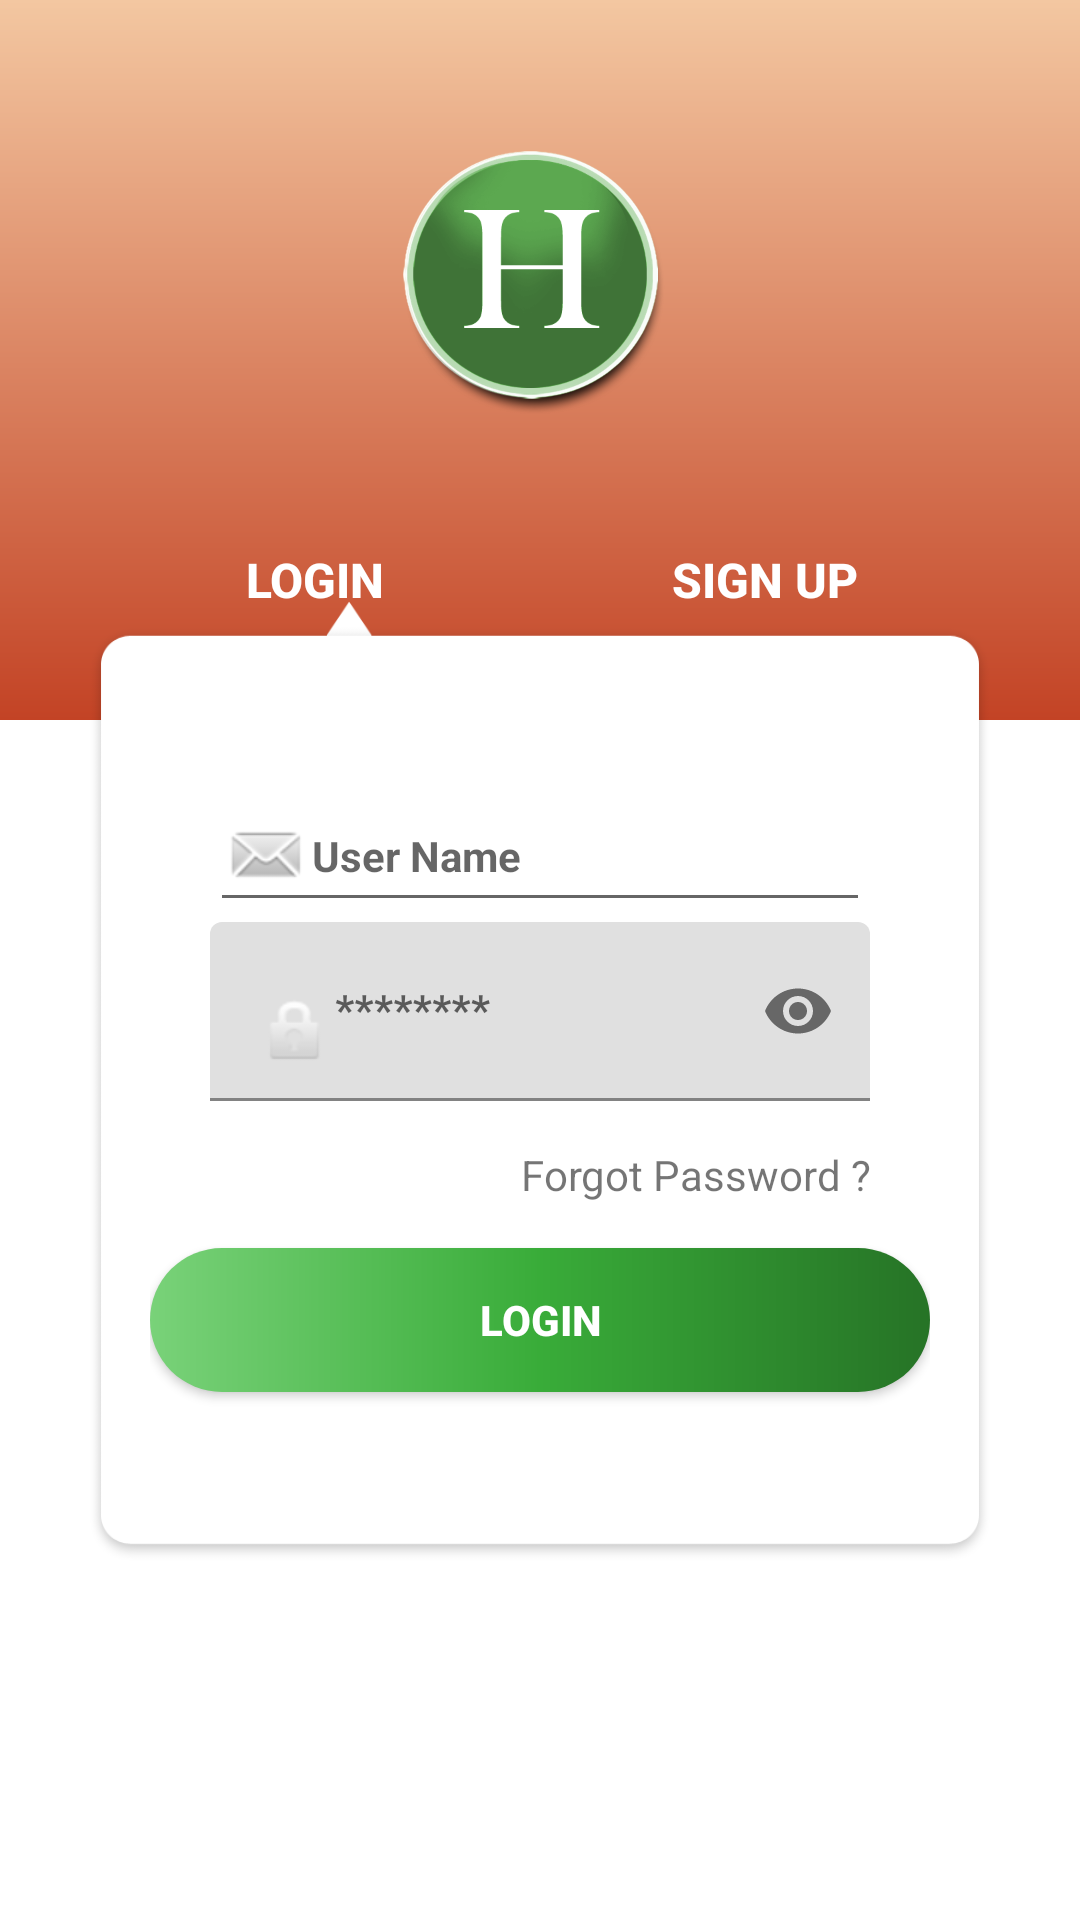

Reconstruct the res/layout file that produces this screen, plus the resources it refers to.
<!-- AndroidManifest.xml: application theme AppTheme -->
<!-- res/layout/activity_login.xml -->
<?xml version="1.0" encoding="utf-8"?>
<LinearLayout xmlns:android="http://schemas.android.com/apk/res/android"
    xmlns:app="http://schemas.android.com/apk/res-auto"
    xmlns:tools="http://schemas.android.com/tools"
    android:layout_width="match_parent"
    android:layout_height="match_parent"
    android:orientation="vertical"
    tools:context=".activity.LoginActivity">

    <LinearLayout
        android:layout_width="match_parent"
        android:layout_height="match_parent"
        android:orientation="vertical"
        android:weightSum="4">

        <LinearLayout
            android:layout_width="match_parent"
            android:layout_height="0dp"
            android:layout_weight="1.5"
            android:background="@drawable/red_gradient"
            android:orientation="vertical"
            android:weightSum="2">

            <LinearLayout
                android:layout_width="match_parent"
                android:layout_height="0dp"
                android:layout_weight="1.2"
                android:gravity="center|bottom">

                <ImageView
                    android:layout_width="100dp"
                    android:layout_height="100dp"
                    android:layout_gravity="center|bottom"
                    android:background="@drawable/wall_logo" />

            </LinearLayout>

            <LinearLayout
                android:layout_width="match_parent"
                android:layout_height="0dp"
                android:layout_below="@+id/sub"
                android:layout_gravity="bottom|center"
                android:layout_marginStart="30dp"
                android:layout_marginEnd="30dp"
                android:layout_weight="0.5"
                android:background="@android:color/transparent"
                android:gravity="bottom|center"
                android:orientation="horizontal"
                android:weightSum="2">

                <Button
                    android:id="@+id/btnLoginTabLogin"
                    android:layout_width="0dp"
                    android:layout_height="wrap_content"
                    android:layout_weight="1"
                    android:background="@android:color/transparent"
                    android:gravity="center|bottom"
                    android:text="Login"
                    android:textColor="@color/colorWhite"
                    android:textSize="16dp"
                    android:textStyle="bold" />

                <Button
                    android:id="@+id/btnLoginTabSignUp"
                    android:layout_width="0dp"
                    android:layout_height="wrap_content"
                    android:layout_weight="1"
                    android:background="@android:color/transparent"
                    android:gravity="center|bottom"
                    android:text="Sign Up"
                    android:textColor="@color/colorWhite"
                    android:textSize="16dp"
                    android:textStyle="bold" />
            </LinearLayout>

        </LinearLayout>

        <LinearLayout
            android:layout_width="match_parent"
            android:layout_height="0dp"
            android:layout_marginStart="30dp"
            android:layout_marginTop="-40dp"
            android:layout_marginEnd="30dp"
            android:layout_weight="2"
            android:background="@drawable/login_bg">

            <LinearLayout
                android:layout_width="match_parent"
                android:layout_height="match_parent"
                android:elevation="6dp"
                android:orientation="vertical"
                android:padding="20dp">

                <EditText
                    android:id="@+id/edtUserName"
                    android:layout_width="match_parent"
                    android:layout_height="wrap_content"
                    android:layout_below="@+id/btnLL"
                    android:layout_marginLeft="20dp"
                    android:layout_marginTop="40dp"
                    android:layout_marginRight="20dp"
                    android:drawableStart="@android:drawable/sym_action_email"
                    android:drawableLeft="@android:drawable/sym_action_email"
                    android:gravity="center|start"
                    android:lines="1"
                    android:inputType="textEmailAddress"
                    android:hint="User Name"
                    android:textColor="@color/colorBlack"
                    android:textSize="14dp"
                    android:textStyle="bold" />

                <android.support.design.widget.TextInputLayout
                    android:id="@+id/etPassword"
                    android:layout_width="match_parent"
                    android:layout_height="wrap_content"
                    android:layout_below="@+id/edtUserName"
                    android:layout_marginLeft="20dp"
                    android:layout_marginRight="20dp"
                    app:passwordToggleEnabled="true"

                    >

                    <android.support.design.widget.TextInputEditText
                        android:id="@+id/edtPassword"
                        android:layout_width="match_parent"
                        android:layout_height="wrap_content"
                        android:drawableLeft="@android:drawable/ic_lock_idle_lock"
                        android:gravity="center|start"
                        android:hint="********"
                        android:textColor="@color/colorBlack"
                        android:lines="1"
                        android:textSize="14dp"
                        android:textStyle="bold"  android:drawableStart="@android:drawable/ic_lock_idle_lock"
                        android:inputType="textPassword"/>
                </android.support.design.widget.TextInputLayout>



                <TextView
                    android:id="@+id/tvForgetPassword"
                    android:layout_width="wrap_content"
                    android:layout_height="wrap_content"
                    android:layout_gravity="end"
                    android:layout_marginLeft="20dp"
                    android:layout_marginTop="15dp"
                    android:layout_marginRight="20dp"
                    android:gravity="end"
                    android:text="Forgot Password ?" />

                <Button
                    android:id="@+id/btnLogin"
                    android:layout_width="wrap_content"
                    android:layout_height="wrap_content"
                    android:layout_gravity="center"
                    android:layout_marginTop="15dp"
                    android:background="@drawable/green_gradient"
                    android:text="Login"
                    android:padding="5dp"
                    android:textColor="@color/colorWhite"
                    android:textStyle="bold" />
            </LinearLayout>

        </LinearLayout>
    </LinearLayout>

</LinearLayout>
<!-- resources referenced by this layout -->
<resources>
  <color name="colorBlack">#000000</color>
  <color name="colorWhite">#ffffff</color>
  <!-- drawable green_gradient (drawable) -->
  <?xml version="1.0" encoding="utf-8"?>
  <shape xmlns:android="http://schemas.android.com/apk/res/android"
      android:shape="rectangle">
  
      <corners
          android:bottomLeftRadius="30dp"
          android:bottomRightRadius="30dp"
          android:radius="60dp"
          android:topLeftRadius="30dp"
          android:topRightRadius="30dp" />
  
      <gradient
          android:angle="180"
          android:centerColor="#39ac39"
          android:endColor="#79d279"
          android:startColor="#267326"
          android:type="linear" />
  
  
      <padding
          android:bottom="0dp"
          android:left="0dp"
          android:right="0dp"
          android:top="0dp" />
  
      <size
          android:width="270dp"
          android:height="40dp" />
  
  </shape>
  <!-- drawable login_bg: png bitmap (drawable, 9262 bytes) -->
  <!-- drawable red_gradient (drawable) -->
  <?xml version="1.0" encoding="UTF-8"?>
  <shape xmlns:android="http://schemas.android.com/apk/res/android" android:shape="rectangle" >
  
      <gradient
          android:angle="90"
          android:endColor="#f3c7a1"
          android:startColor="#c34325"
          android:type="linear" />
  
      <corners
          android:radius="0dp"/>
  
  </shape>
  <!-- drawable wall_logo: png bitmap (drawable, 60906 bytes) -->
  <style name="AppTheme" parent="Theme.MaterialComponents.Light.DarkActionBar">
          
          <item name="colorPrimary">@color/colorPrimary</item>
          <item name="colorPrimaryDark">@color/colorPrimaryDark</item>
          <item name="colorAccent">@color/colorDarkGreen</item>
      </style>
  <color name="colorPrimary">#008577</color>
  <color name="colorPrimaryDark">#278B2B</color>
  <color name="colorDarkGreen">#278B2B</color>
</resources>
